Image classification data set "kiwi" (yugan-tano/farm-guardian on GitHub). Class labels (4): brown spot, gray mold, healthy, ulcer.

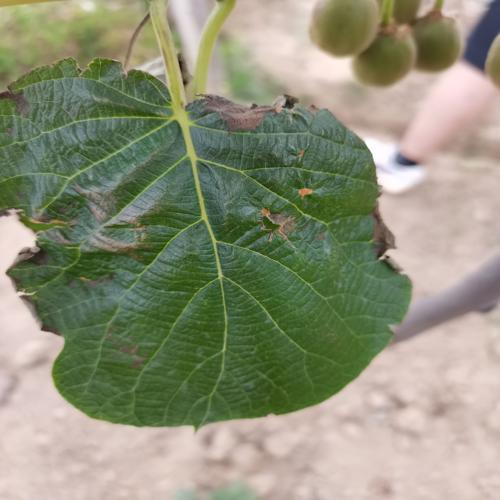
Label: gray mold

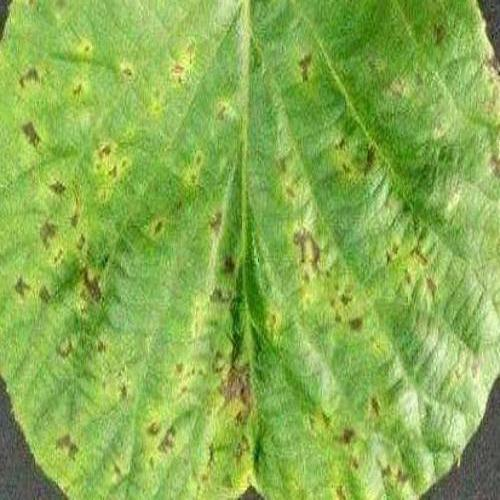
Label: ulcer

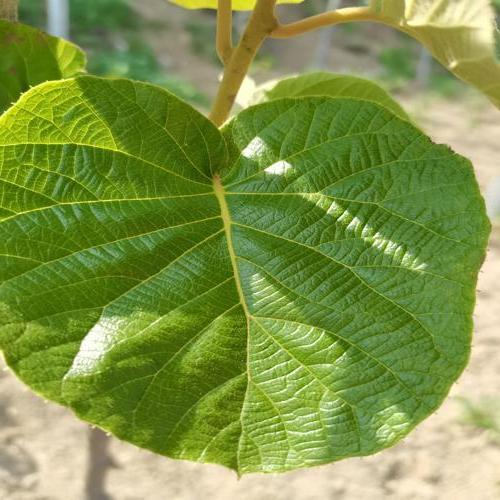
Label: healthy

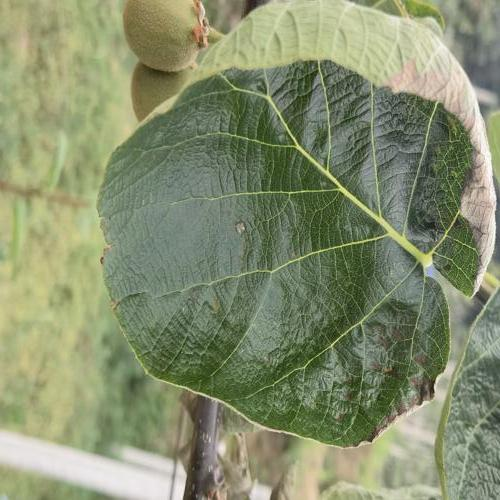
Label: gray mold

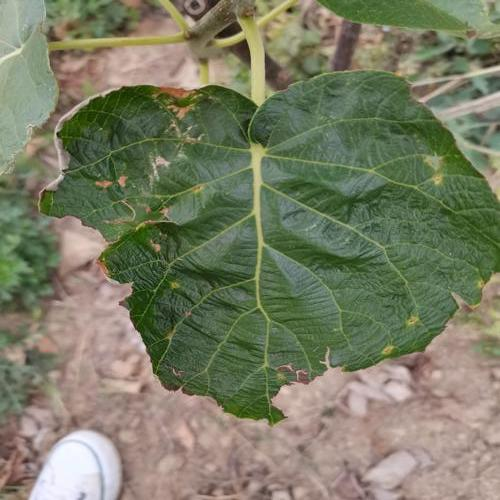
Label: ulcer

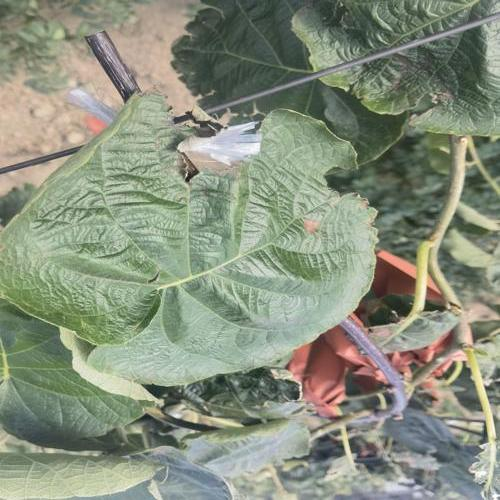
Label: brown spot
